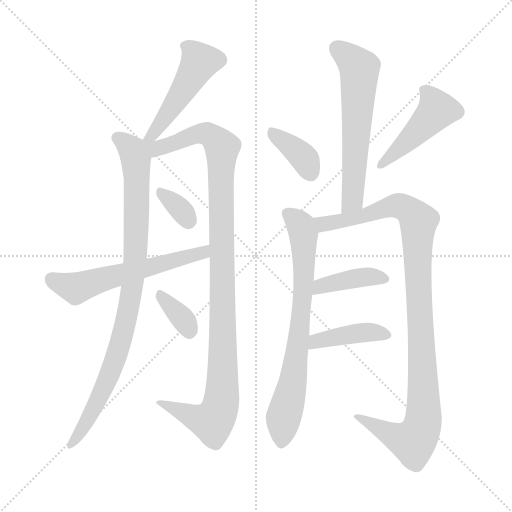
t = 0.00 s
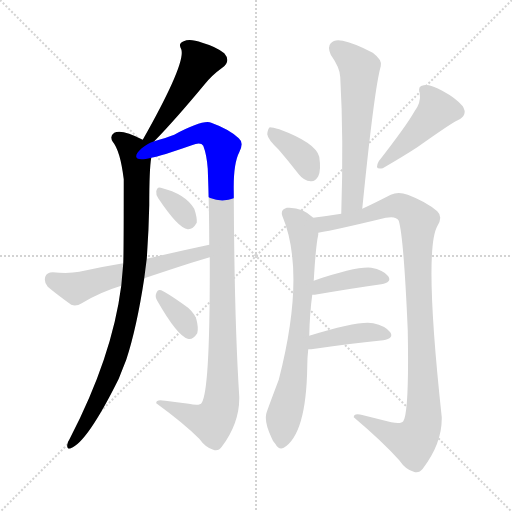
t = 1.92 s
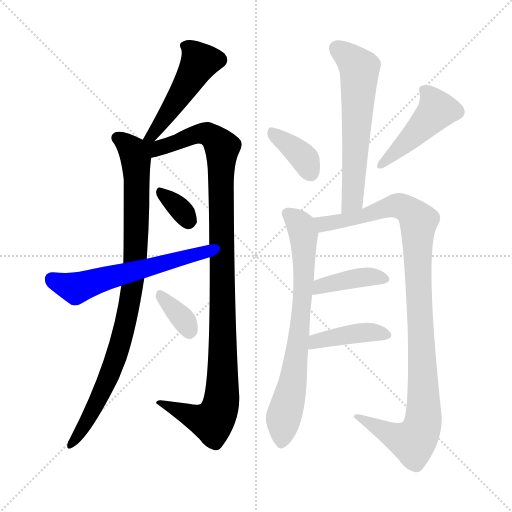
t = 3.83 s
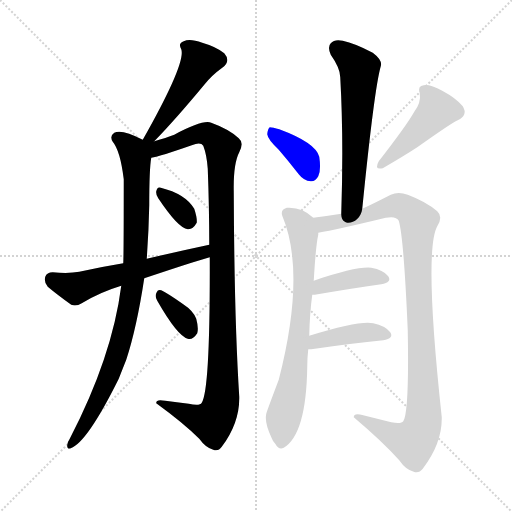
t = 5.75 s
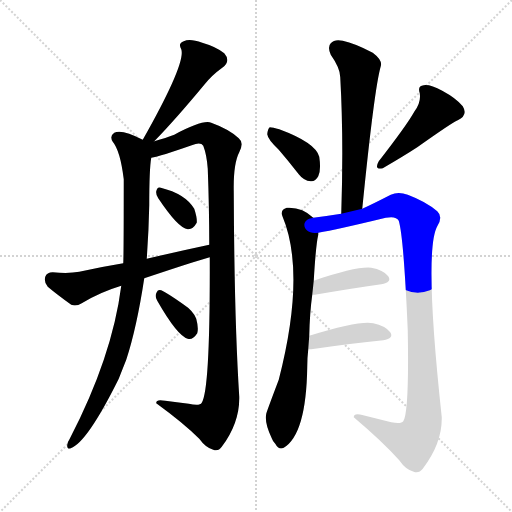
t = 7.67 s
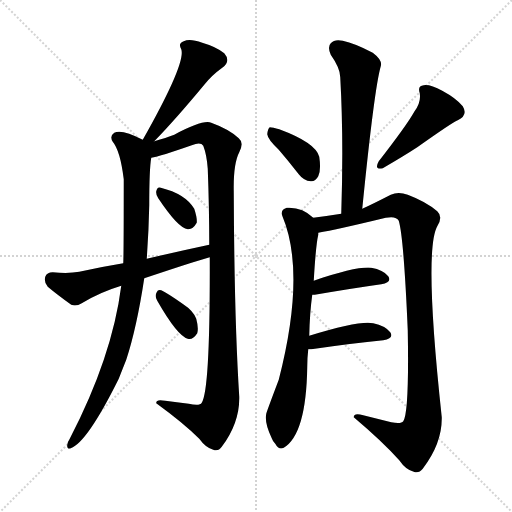
t = 9.58 s

The animated SVG that drew these frames (rendered in a browser with its animation timeline set to each time). Animation: 13 CSS @keyframes rules; one cycle of 9.58 s.

<svg version="1.1" viewBox="0 0 1024 1024" xmlns="http://www.w3.org/2000/svg">
  <g stroke="lightgray" stroke-dasharray="1,1" stroke-width="1" transform="scale(4, 4)">
    <line x1="0" y1="0" x2="256" y2="256"></line>
    <line x1="256" y1="0" x2="0" y2="256"></line>
    <line x1="128" y1="0" x2="128" y2="256"></line>
    <line x1="0" y1="128" x2="256" y2="128"></line>
  </g>
<g transform="scale(1, -1) translate(0, -900)">
   <style type="text/css">
    @keyframes keyframes0 {
      from {
       stroke: blue;
       stroke-dashoffset: 486;
       stroke-width: 128;
       }
       61% {
       animation-timing-function: step-end;
       stroke: blue;
       stroke-dashoffset: 0;
       stroke-width: 128;
       }
       to {
       stroke: black;
       stroke-width: 1024;
       }
       }
       #make-me-a-hanzi-animation-0 {
         animation: keyframes0 0.645508s both;
         animation-delay: 0.000000s;
         animation-timing-function: linear;
       }
    @keyframes keyframes1 {
      from {
       stroke: blue;
       stroke-dashoffset: 912;
       stroke-width: 128;
       }
       75% {
       animation-timing-function: step-end;
       stroke: blue;
       stroke-dashoffset: 0;
       stroke-width: 128;
       }
       to {
       stroke: black;
       stroke-width: 1024;
       }
       }
       #make-me-a-hanzi-animation-1 {
         animation: keyframes1 0.992188s both;
         animation-delay: 0.645508s;
         animation-timing-function: linear;
       }
    @keyframes keyframes2 {
      from {
       stroke: blue;
       stroke-dashoffset: 1089;
       stroke-width: 128;
       }
       78% {
       animation-timing-function: step-end;
       stroke: blue;
       stroke-dashoffset: 0;
       stroke-width: 128;
       }
       to {
       stroke: black;
       stroke-width: 1024;
       }
       }
       #make-me-a-hanzi-animation-2 {
         animation: keyframes2 1.136230s both;
         animation-delay: 1.637695s;
         animation-timing-function: linear;
       }
    @keyframes keyframes3 {
      from {
       stroke: blue;
       stroke-dashoffset: 334;
       stroke-width: 128;
       }
       52% {
       animation-timing-function: step-end;
       stroke: blue;
       stroke-dashoffset: 0;
       stroke-width: 128;
       }
       to {
       stroke: black;
       stroke-width: 1024;
       }
       }
       #make-me-a-hanzi-animation-3 {
         animation: keyframes3 0.521810s both;
         animation-delay: 2.773926s;
         animation-timing-function: linear;
       }
    @keyframes keyframes4 {
      from {
       stroke: blue;
       stroke-dashoffset: 583;
       stroke-width: 128;
       }
       65% {
       animation-timing-function: step-end;
       stroke: blue;
       stroke-dashoffset: 0;
       stroke-width: 128;
       }
       to {
       stroke: black;
       stroke-width: 1024;
       }
       }
       #make-me-a-hanzi-animation-4 {
         animation: keyframes4 0.724447s both;
         animation-delay: 3.295736s;
         animation-timing-function: linear;
       }
    @keyframes keyframes5 {
      from {
       stroke: blue;
       stroke-dashoffset: 349;
       stroke-width: 128;
       }
       53% {
       animation-timing-function: step-end;
       stroke: blue;
       stroke-dashoffset: 0;
       stroke-width: 128;
       }
       to {
       stroke: black;
       stroke-width: 1024;
       }
       }
       #make-me-a-hanzi-animation-5 {
         animation: keyframes5 0.534017s both;
         animation-delay: 4.020182s;
         animation-timing-function: linear;
       }
    @keyframes keyframes6 {
      from {
       stroke: blue;
       stroke-dashoffset: 606;
       stroke-width: 128;
       }
       66% {
       animation-timing-function: step-end;
       stroke: blue;
       stroke-dashoffset: 0;
       stroke-width: 128;
       }
       to {
       stroke: black;
       stroke-width: 1024;
       }
       }
       #make-me-a-hanzi-animation-6 {
         animation: keyframes6 0.743164s both;
         animation-delay: 4.554199s;
         animation-timing-function: linear;
       }
    @keyframes keyframes7 {
      from {
       stroke: blue;
       stroke-dashoffset: 375;
       stroke-width: 128;
       }
       55% {
       animation-timing-function: step-end;
       stroke: blue;
       stroke-dashoffset: 0;
       stroke-width: 128;
       }
       to {
       stroke: black;
       stroke-width: 1024;
       }
       }
       #make-me-a-hanzi-animation-7 {
         animation: keyframes7 0.555176s both;
         animation-delay: 5.297363s;
         animation-timing-function: linear;
       }
    @keyframes keyframes8 {
      from {
       stroke: blue;
       stroke-dashoffset: 460;
       stroke-width: 128;
       }
       60% {
       animation-timing-function: step-end;
       stroke: blue;
       stroke-dashoffset: 0;
       stroke-width: 128;
       }
       to {
       stroke: black;
       stroke-width: 1024;
       }
       }
       #make-me-a-hanzi-animation-8 {
         animation: keyframes8 0.624349s both;
         animation-delay: 5.852539s;
         animation-timing-function: linear;
       }
    @keyframes keyframes9 {
      from {
       stroke: blue;
       stroke-dashoffset: 730;
       stroke-width: 128;
       }
       70% {
       animation-timing-function: step-end;
       stroke: blue;
       stroke-dashoffset: 0;
       stroke-width: 128;
       }
       to {
       stroke: black;
       stroke-width: 1024;
       }
       }
       #make-me-a-hanzi-animation-9 {
         animation: keyframes9 0.844076s both;
         animation-delay: 6.476888s;
         animation-timing-function: linear;
       }
    @keyframes keyframes10 {
      from {
       stroke: blue;
       stroke-dashoffset: 1041;
       stroke-width: 128;
       }
       77% {
       animation-timing-function: step-end;
       stroke: blue;
       stroke-dashoffset: 0;
       stroke-width: 128;
       }
       to {
       stroke: black;
       stroke-width: 1024;
       }
       }
       #make-me-a-hanzi-animation-10 {
         animation: keyframes10 1.097168s both;
         animation-delay: 7.320964s;
         animation-timing-function: linear;
       }
    @keyframes keyframes11 {
      from {
       stroke: blue;
       stroke-dashoffset: 404;
       stroke-width: 128;
       }
       57% {
       animation-timing-function: step-end;
       stroke: blue;
       stroke-dashoffset: 0;
       stroke-width: 128;
       }
       to {
       stroke: black;
       stroke-width: 1024;
       }
       }
       #make-me-a-hanzi-animation-11 {
         animation: keyframes11 0.578776s both;
         animation-delay: 8.418132s;
         animation-timing-function: linear;
       }
    @keyframes keyframes12 {
      from {
       stroke: blue;
       stroke-dashoffset: 413;
       stroke-width: 128;
       }
       57% {
       animation-timing-function: step-end;
       stroke: blue;
       stroke-dashoffset: 0;
       stroke-width: 128;
       }
       to {
       stroke: black;
       stroke-width: 1024;
       }
       }
       #make-me-a-hanzi-animation-12 {
         animation: keyframes12 0.586100s both;
         animation-delay: 8.996908s;
         animation-timing-function: linear;
       }
</style>
<path d="M 308.5 617.5 Q 350.5 660.5 408.5 730.5 Q 423.5 749.5 444.5 764.5 Q 462.5 777.5 448.5 793.5 Q 432.5 806.5 404.5 814.5 Q 379.5 823.5 367.5 817.5 Q 355.5 813.5 362.5 801.5 Q 372.5 774.5 285.5 620.5 C 270.5 594.5 287.5 595.5 308.5 617.5 Z" fill="lightgray"></path> 
<path d="M 285.5 620.5 Q 243.5 642.5 228.5 634.5 Q 218.5 627.5 225.5 616.5 Q 240.5 598.5 247.5 541.5 Q 247.5 388.5 246.5 373.5 L 242.5 328.5 Q 224.5 186.5 139.5 22.5 Q 135.5 16.5 134.5 10.5 Q 133.5 0.5 141.5 3.5 Q 174.5 15.5 237.5 142.5 Q 244.5 160.5 252.5 180.5 Q 273.5 244.5 288.5 343.5 L 293.5 382.5 Q 297.5 437.5 298.5 489.5 Q 298.5 562.5 302.5 584.5 C 305.5 611.5 305.5 611.5 285.5 620.5 Z" fill="lightgray"></path> 
<path d="M 377.5 92.5 Q 353.5 95.5 330.5 98.5 Q 311.5 102.5 312.5 93.5 Q 367.5 53.5 398.5 22.5 Q 411.5 4.5 426.5 0.5 Q 436.5 -3.5 443.5 6.5 Q 479.5 54.5 478.5 106.5 Q 468.5 263.5 467.5 517.5 Q 466.5 572.5 478.5 595.5 Q 488.5 614.5 477.5 623.5 Q 458.5 641.5 422.5 654.5 Q 406.5 661.5 348.5 630.5 Q 332.5 624.5 308.5 617.5 C 277.5 607.5 248.5 570.5 302.5 584.5 Q 320.5 587.5 383.5 609.5 Q 401.5 616.5 406.5 608.5 Q 413.5 590.5 415.5 562.5 Q 418.5 483.5 418.5 410.5 L 419.5 385.5 Q 420.5 120.5 403.5 94.5 Q 399.5 87.5 377.5 92.5 Z" fill="lightgray"></path> 
<path d="M 316.5 503.5 Q 356.5 443.5 375.5 441.5 Q 385.5 440.5 393.5 454.5 Q 394.5 464.5 388.5 482.5 Q 370.5 512.5 321.5 524.5 Q 314.5 527.5 312.5 517.5 Q 311.5 510.5 316.5 503.5 Z" fill="lightgray"></path> 
<path d="M 246.5 373.5 Q 203.5 366.5 158.5 356.5 Q 137.5 352.5 105.5 355.5 Q 93.5 355.5 90.5 346.5 Q 87.5 334.5 95.5 326.5 Q 114.5 310.5 142.5 290.5 Q 152.5 286.5 163.5 293.5 Q 199.5 315.5 242.5 328.5 L 288.5 343.5 Q 405.5 382.5 419.5 385.5 C 448.5 393.5 447.5 416.5 418.5 410.5 Q 357.5 397.5 293.5 382.5 L 246.5 373.5 Z" fill="lightgray"></path> 
<path d="M 314.5 298.5 Q 354.5 228.5 375.5 222.5 Q 385.5 219.5 394.5 233.5 Q 397.5 243.5 392.5 262.5 Q 386.5 278.5 366.5 291.5 Q 335.5 313.5 322.5 319.5 Q 315.5 322.5 312.5 313.5 Q 309.5 306.5 314.5 298.5 Z" fill="lightgray"></path> 
<path d="M 724.5 482.5 Q 748.5 722.5 761.5 767.5 Q 765.5 779.5 745.5 794.5 Q 709.5 813.5 685.5 818.5 Q 669.5 822.5 661.5 813.5 Q 654.5 806.5 661.5 790.5 Q 680.5 763.5 680.5 745.5 Q 687.5 621.5 682.5 472.5 C 681.5 442.5 721.5 452.5 724.5 482.5 Z" fill="lightgray"></path> 
<path d="M 557.5 600.5 Q 576.5 578.5 597.5 551.5 Q 607.5 538.5 621.5 537.5 Q 630.5 536.5 636.5 547.5 Q 642.5 559.5 638.5 586.5 Q 631.5 614.5 558.5 641.5 Q 545.5 645.5 539.5 645.5 Q 535.5 642.5 534.5 631.5 Q 535.5 621.5 557.5 600.5 Z" fill="lightgray"></path> 
<path d="M 828.5 676.5 Q 813.5 649.5 757.5 577.5 Q 747.5 559.5 765.5 563.5 Q 808.5 588.5 834.5 605.5 Q 906.5 656.5 915.5 659.5 Q 936.5 669.5 925.5 687.5 Q 912.5 703.5 884.5 718.5 Q 860.5 731.5 847.5 729.5 Q 834.5 728.5 839.5 713.5 Q 842.5 694.5 828.5 676.5 Z" fill="lightgray"></path> 
<path d="M 618.5 228.5 Q 619.5 274.5 624.5 310.5 L 627.5 338.5 Q 631.5 408.5 636.5 430.5 Q 636.5 433.5 636.5 434.5 C 639.5 454.5 639.5 454.5 626.5 464.5 Q 604.5 486.5 573.5 484.5 Q 560.5 480.5 564.5 468.5 Q 612.5 354.5 557.5 140.5 Q 532.5 74.5 532.5 72.5 Q 528.5 54.5 543.5 23.5 Q 544.5 19.5 550.5 12.5 Q 557.5 -0.5 567.5 4.5 Q 612.5 31.5 614.5 166.5 Q 614.5 184.5 616.5 201.5 L 618.5 228.5 Z" fill="lightgray"></path> 
<path d="M 636.5 434.5 Q 672.5 440.5 771.5 464.5 Q 792.5 468.5 797.5 458.5 Q 807.5 425.5 815.5 239.5 Q 818.5 74.5 806.5 57.5 Q 802.5 51.5 782.5 55.5 Q 754.5 62.5 726.5 69.5 Q 707.5 75.5 707.5 65.5 Q 765.5 16.5 798.5 -20.5 Q 811.5 -39.5 827.5 -43.5 Q 837.5 -47.5 845.5 -37.5 Q 884.5 13.5 883.5 65.5 Q 847.5 398.5 874.5 447.5 Q 886.5 466.5 874.5 477.5 Q 852.5 496.5 815.5 510.5 Q 796.5 517.5 781.5 510.5 Q 744.5 491.5 724.5 482.5 L 682.5 472.5 Q 657.5 468.5 626.5 464.5 C 596.5 460.5 607.5 428.5 636.5 434.5 Z" fill="lightgray"></path> 
<path d="M 624.5 310.5 Q 625.5 310.5 629.5 310.5 Q 705.5 323.5 762.5 331.5 Q 784.5 335.5 776.5 347.5 Q 766.5 360.5 742.5 364.5 Q 712.5 367.5 627.5 338.5 C 599.5 328.5 594.5 310.5 624.5 310.5 Z" fill="lightgray"></path> 
<path d="M 616.5 201.5 Q 617.5 201.5 622.5 201.5 Q 704.5 213.5 766.5 219.5 Q 788.5 223.5 780.5 235.5 Q 770.5 248.5 746.5 253.5 Q 719.5 259.5 618.5 228.5 C 589.5 219.5 586.5 201.5 616.5 201.5 Z" fill="lightgray"></path> 
      <clipPath id="make-me-a-hanzi-clip-0">
      <path d="M 308.5 617.5 Q 350.5 660.5 408.5 730.5 Q 423.5 749.5 444.5 764.5 Q 462.5 777.5 448.5 793.5 Q 432.5 806.5 404.5 814.5 Q 379.5 823.5 367.5 817.5 Q 355.5 813.5 362.5 801.5 Q 372.5 774.5 285.5 620.5 C 270.5 594.5 287.5 595.5 308.5 617.5 Z" fill="lightgray"></path>
      </clipPath>
      <path clip-path="url(#make-me-a-hanzi-clip-0)" d="M 369.5 808.5 L 399.5 776.5 L 312.5 639.5 L 304.5 630.5 L 292.5 631.5 " fill="none" id="make-me-a-hanzi-animation-0" stroke-dasharray="358 716" stroke-linecap="round"></path>

      <clipPath id="make-me-a-hanzi-clip-1">
      <path d="M 285.5 620.5 Q 243.5 642.5 228.5 634.5 Q 218.5 627.5 225.5 616.5 Q 240.5 598.5 247.5 541.5 Q 247.5 388.5 246.5 373.5 L 242.5 328.5 Q 224.5 186.5 139.5 22.5 Q 135.5 16.5 134.5 10.5 Q 133.5 0.5 141.5 3.5 Q 174.5 15.5 237.5 142.5 Q 244.5 160.5 252.5 180.5 Q 273.5 244.5 288.5 343.5 L 293.5 382.5 Q 297.5 437.5 298.5 489.5 Q 298.5 562.5 302.5 584.5 C 305.5 611.5 305.5 611.5 285.5 620.5 Z" fill="lightgray"></path>
      </clipPath>
      <path clip-path="url(#make-me-a-hanzi-clip-1)" d="M 234.5 624.5 L 263.5 601.5 L 272.5 572.5 L 271.5 391.5 L 258.5 288.5 L 215.5 139.5 L 178.5 65.5 L 141.5 10.5 " fill="none" id="make-me-a-hanzi-animation-1" stroke-dasharray="784 1568" stroke-linecap="round"></path>

      <clipPath id="make-me-a-hanzi-clip-2">
      <path d="M 377.5 92.5 Q 353.5 95.5 330.5 98.5 Q 311.5 102.5 312.5 93.5 Q 367.5 53.5 398.5 22.5 Q 411.5 4.5 426.5 0.5 Q 436.5 -3.5 443.5 6.5 Q 479.5 54.5 478.5 106.5 Q 468.5 263.5 467.5 517.5 Q 466.5 572.5 478.5 595.5 Q 488.5 614.5 477.5 623.5 Q 458.5 641.5 422.5 654.5 Q 406.5 661.5 348.5 630.5 Q 332.5 624.5 308.5 617.5 C 277.5 607.5 248.5 570.5 302.5 584.5 Q 320.5 587.5 383.5 609.5 Q 401.5 616.5 406.5 608.5 Q 413.5 590.5 415.5 562.5 Q 418.5 483.5 418.5 410.5 L 419.5 385.5 Q 420.5 120.5 403.5 94.5 Q 399.5 87.5 377.5 92.5 Z" fill="lightgray"></path>
      </clipPath>
      <path clip-path="url(#make-me-a-hanzi-clip-2)" d="M 290.5 615.5 L 311.5 602.5 L 401.5 633.5 L 422.5 628.5 L 444.5 603.5 L 445.5 148.5 L 438.5 78.5 L 422.5 56.5 L 322.5 90.5 " fill="none" id="make-me-a-hanzi-animation-2" stroke-dasharray="961 1922" stroke-linecap="round"></path>

      <clipPath id="make-me-a-hanzi-clip-3">
      <path d="M 316.5 503.5 Q 356.5 443.5 375.5 441.5 Q 385.5 440.5 393.5 454.5 Q 394.5 464.5 388.5 482.5 Q 370.5 512.5 321.5 524.5 Q 314.5 527.5 312.5 517.5 Q 311.5 510.5 316.5 503.5 Z" fill="lightgray"></path>
      </clipPath>
      <path clip-path="url(#make-me-a-hanzi-clip-3)" d="M 323.5 512.5 L 360.5 482.5 L 376.5 456.5 " fill="none" id="make-me-a-hanzi-animation-3" stroke-dasharray="206 412" stroke-linecap="round"></path>

      <clipPath id="make-me-a-hanzi-clip-4">
      <path d="M 246.5 373.5 Q 203.5 366.5 158.5 356.5 Q 137.5 352.5 105.5 355.5 Q 93.5 355.5 90.5 346.5 Q 87.5 334.5 95.5 326.5 Q 114.5 310.5 142.5 290.5 Q 152.5 286.5 163.5 293.5 Q 199.5 315.5 242.5 328.5 L 288.5 343.5 Q 405.5 382.5 419.5 385.5 C 448.5 393.5 447.5 416.5 418.5 410.5 Q 357.5 397.5 293.5 382.5 L 246.5 373.5 Z" fill="lightgray"></path>
      </clipPath>
      <path clip-path="url(#make-me-a-hanzi-clip-4)" d="M 103.5 341.5 L 151.5 323.5 L 406.5 395.5 L 412.5 404.5 " fill="none" id="make-me-a-hanzi-animation-4" stroke-dasharray="455 910" stroke-linecap="round"></path>

      <clipPath id="make-me-a-hanzi-clip-5">
      <path d="M 314.5 298.5 Q 354.5 228.5 375.5 222.5 Q 385.5 219.5 394.5 233.5 Q 397.5 243.5 392.5 262.5 Q 386.5 278.5 366.5 291.5 Q 335.5 313.5 322.5 319.5 Q 315.5 322.5 312.5 313.5 Q 309.5 306.5 314.5 298.5 Z" fill="lightgray"></path>
      </clipPath>
      <path clip-path="url(#make-me-a-hanzi-clip-5)" d="M 321.5 309.5 L 365.5 262.5 L 378.5 237.5 " fill="none" id="make-me-a-hanzi-animation-5" stroke-dasharray="221 442" stroke-linecap="round"></path>

      <clipPath id="make-me-a-hanzi-clip-6">
      <path d="M 724.5 482.5 Q 748.5 722.5 761.5 767.5 Q 765.5 779.5 745.5 794.5 Q 709.5 813.5 685.5 818.5 Q 669.5 822.5 661.5 813.5 Q 654.5 806.5 661.5 790.5 Q 680.5 763.5 680.5 745.5 Q 687.5 621.5 682.5 472.5 C 681.5 442.5 721.5 452.5 724.5 482.5 Z" fill="lightgray"></path>
      </clipPath>
      <path clip-path="url(#make-me-a-hanzi-clip-6)" d="M 673.5 803.5 L 718.5 763.5 L 705.5 501.5 L 687.5 480.5 " fill="none" id="make-me-a-hanzi-animation-6" stroke-dasharray="478 956" stroke-linecap="round"></path>

      <clipPath id="make-me-a-hanzi-clip-7">
      <path d="M 557.5 600.5 Q 576.5 578.5 597.5 551.5 Q 607.5 538.5 621.5 537.5 Q 630.5 536.5 636.5 547.5 Q 642.5 559.5 638.5 586.5 Q 631.5 614.5 558.5 641.5 Q 545.5 645.5 539.5 645.5 Q 535.5 642.5 534.5 631.5 Q 535.5 621.5 557.5 600.5 Z" fill="lightgray"></path>
      </clipPath>
      <path clip-path="url(#make-me-a-hanzi-clip-7)" d="M 542.5 636.5 L 606.5 585.5 L 622.5 552.5 " fill="none" id="make-me-a-hanzi-animation-7" stroke-dasharray="247 494" stroke-linecap="round"></path>

      <clipPath id="make-me-a-hanzi-clip-8">
      <path d="M 828.5 676.5 Q 813.5 649.5 757.5 577.5 Q 747.5 559.5 765.5 563.5 Q 808.5 588.5 834.5 605.5 Q 906.5 656.5 915.5 659.5 Q 936.5 669.5 925.5 687.5 Q 912.5 703.5 884.5 718.5 Q 860.5 731.5 847.5 729.5 Q 834.5 728.5 839.5 713.5 Q 842.5 694.5 828.5 676.5 Z" fill="lightgray"></path>
      </clipPath>
      <path clip-path="url(#make-me-a-hanzi-clip-8)" d="M 847.5 719.5 L 866.5 699.5 L 870.5 674.5 L 760.5 570.5 " fill="none" id="make-me-a-hanzi-animation-8" stroke-dasharray="332 664" stroke-linecap="round"></path>

      <clipPath id="make-me-a-hanzi-clip-9">
      <path d="M 618.5 228.5 Q 619.5 274.5 624.5 310.5 L 627.5 338.5 Q 631.5 408.5 636.5 430.5 Q 636.5 433.5 636.5 434.5 C 639.5 454.5 639.5 454.5 626.5 464.5 Q 604.5 486.5 573.5 484.5 Q 560.5 480.5 564.5 468.5 Q 612.5 354.5 557.5 140.5 Q 532.5 74.5 532.5 72.5 Q 528.5 54.5 543.5 23.5 Q 544.5 19.5 550.5 12.5 Q 557.5 -0.5 567.5 4.5 Q 612.5 31.5 614.5 166.5 Q 614.5 184.5 616.5 201.5 L 618.5 228.5 Z" fill="lightgray"></path>
      </clipPath>
      <path clip-path="url(#make-me-a-hanzi-clip-9)" d="M 574.5 473.5 L 602.5 447.5 L 608.5 350.5 L 589.5 155.5 L 566.5 61.5 L 562.5 15.5 " fill="none" id="make-me-a-hanzi-animation-9" stroke-dasharray="602 1204" stroke-linecap="round"></path>

      <clipPath id="make-me-a-hanzi-clip-10">
      <path d="M 636.5 434.5 Q 672.5 440.5 771.5 464.5 Q 792.5 468.5 797.5 458.5 Q 807.5 425.5 815.5 239.5 Q 818.5 74.5 806.5 57.5 Q 802.5 51.5 782.5 55.5 Q 754.5 62.5 726.5 69.5 Q 707.5 75.5 707.5 65.5 Q 765.5 16.5 798.5 -20.5 Q 811.5 -39.5 827.5 -43.5 Q 837.5 -47.5 845.5 -37.5 Q 884.5 13.5 883.5 65.5 Q 847.5 398.5 874.5 447.5 Q 886.5 466.5 874.5 477.5 Q 852.5 496.5 815.5 510.5 Q 796.5 517.5 781.5 510.5 Q 744.5 491.5 724.5 482.5 L 682.5 472.5 Q 657.5 468.5 626.5 464.5 C 596.5 460.5 607.5 428.5 636.5 434.5 Z" fill="lightgray"></path>
      </clipPath>
      <path clip-path="url(#make-me-a-hanzi-clip-10)" d="M 634.5 458.5 L 650.5 453.5 L 685.5 457.5 L 793.5 489.5 L 823.5 474.5 L 836.5 457.5 L 835.5 344.5 L 848.5 75.5 L 841.5 38.5 L 826.5 16.5 L 795.5 24.5 L 717.5 62.5 " fill="none" id="make-me-a-hanzi-animation-10" stroke-dasharray="913 1826" stroke-linecap="round"></path>

      <clipPath id="make-me-a-hanzi-clip-11">
      <path d="M 624.5 310.5 Q 625.5 310.5 629.5 310.5 Q 705.5 323.5 762.5 331.5 Q 784.5 335.5 776.5 347.5 Q 766.5 360.5 742.5 364.5 Q 712.5 367.5 627.5 338.5 C 599.5 328.5 594.5 310.5 624.5 310.5 Z" fill="lightgray"></path>
      </clipPath>
      <path clip-path="url(#make-me-a-hanzi-clip-11)" d="M 627.5 317.5 L 636.5 319.5 L 641.5 329.5 L 695.5 340.5 L 745.5 347.5 L 766.5 341.5 " fill="none" id="make-me-a-hanzi-animation-11" stroke-dasharray="276 552" stroke-linecap="round"></path>

      <clipPath id="make-me-a-hanzi-clip-12">
      <path d="M 616.5 201.5 Q 617.5 201.5 622.5 201.5 Q 704.5 213.5 766.5 219.5 Q 788.5 223.5 780.5 235.5 Q 770.5 248.5 746.5 253.5 Q 719.5 259.5 618.5 228.5 C 589.5 219.5 586.5 201.5 616.5 201.5 Z" fill="lightgray"></path>
      </clipPath>
      <path clip-path="url(#make-me-a-hanzi-clip-12)" d="M 619.5 208.5 L 633.5 219.5 L 727.5 235.5 L 770.5 229.5 " fill="none" id="make-me-a-hanzi-animation-12" stroke-dasharray="285 570" stroke-linecap="round"></path>

</g>
</svg>
